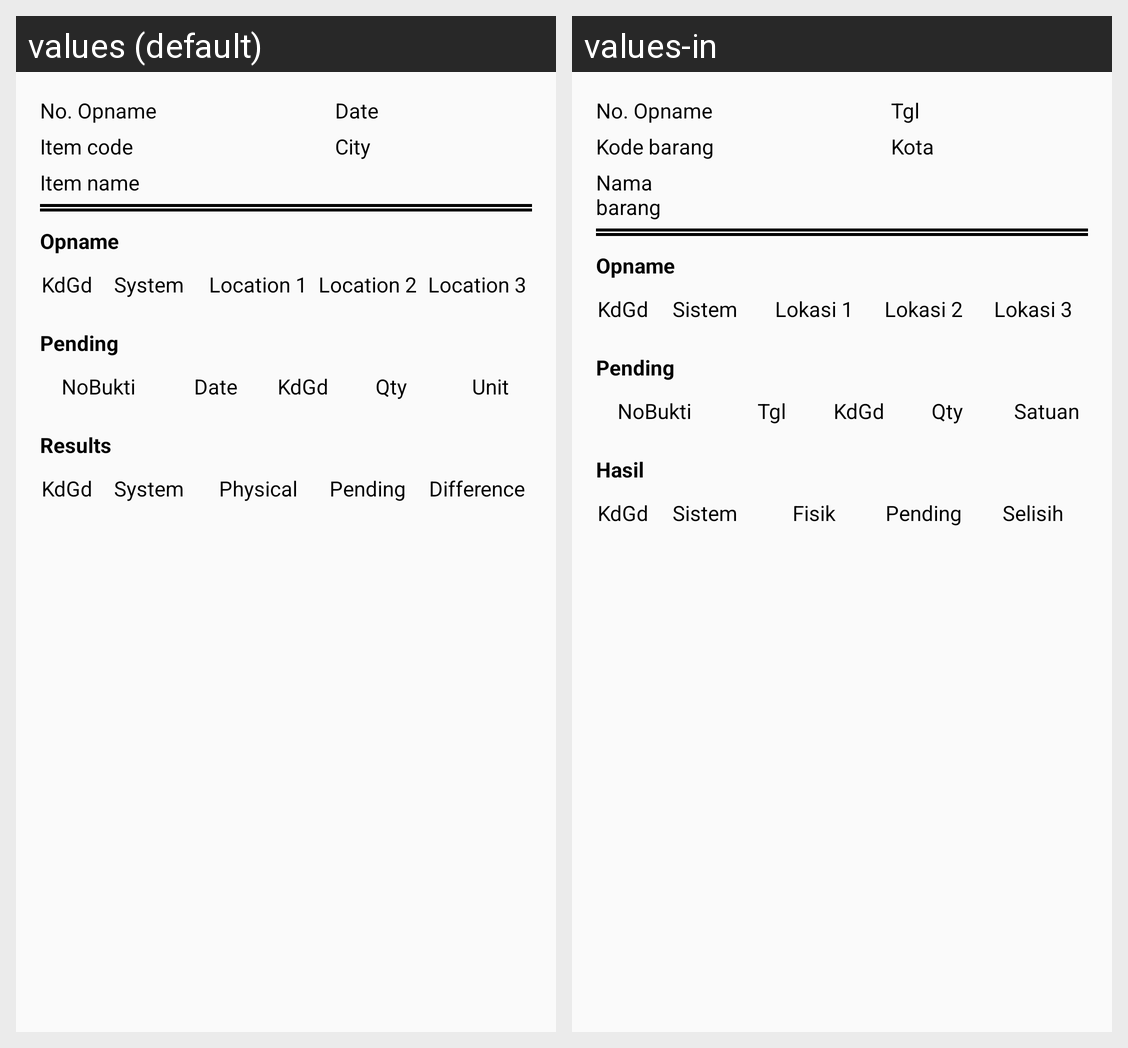

For this localized Android screen grid, give each drawn string resource with its value in every locale shown.
Android screen res/layout/content_form_stock_opname.xml rendered under 2 locales, left to right: values (default), values-in. Device: Nexus 5 (rendered at 1080×1920; each locale shown at half size, 540×960, under a caption strip naming it); theme AppTheme.
Strings drawn on this screen, with the default value and each locale's value (text and hints the layout hard-codes, and strings that could not be matched under every locale, appear in the picture but are not listed):

no_opname
  values: No. Opname
  values-in: No. Opname

tgl
  values: Date
  values-in: Tgl

kode_barang
  values: Item code
  values-in: Kode barang

kota
  values: City
  values-in: Kota

nama_barang
  values: Item name
  values-in: Nama barang

opname
  values: Opname
  values-in: Opname

kdgd
  values: KdGd
  values-in: KdGd

sistem
  values: System
  values-in: Sistem

lokasi_1
  values: Location 1
  values-in: Lokasi 1

lokasi_2
  values: Location 2
  values-in: Lokasi 2

lokasi_3
  values: Location 3
  values-in: Lokasi 3

pending
  values: Pending
  values-in: Pending

nobukti
  values: NoBukti
  values-in: NoBukti

qty
  values: Qty
  values-in: Qty

satuan
  values: Unit
  values-in: Satuan

hasil
  values: Results
  values-in: Hasil

fisik
  values: Physical
  values-in: Fisik

selisih
  values: Difference
  values-in: Selisih
